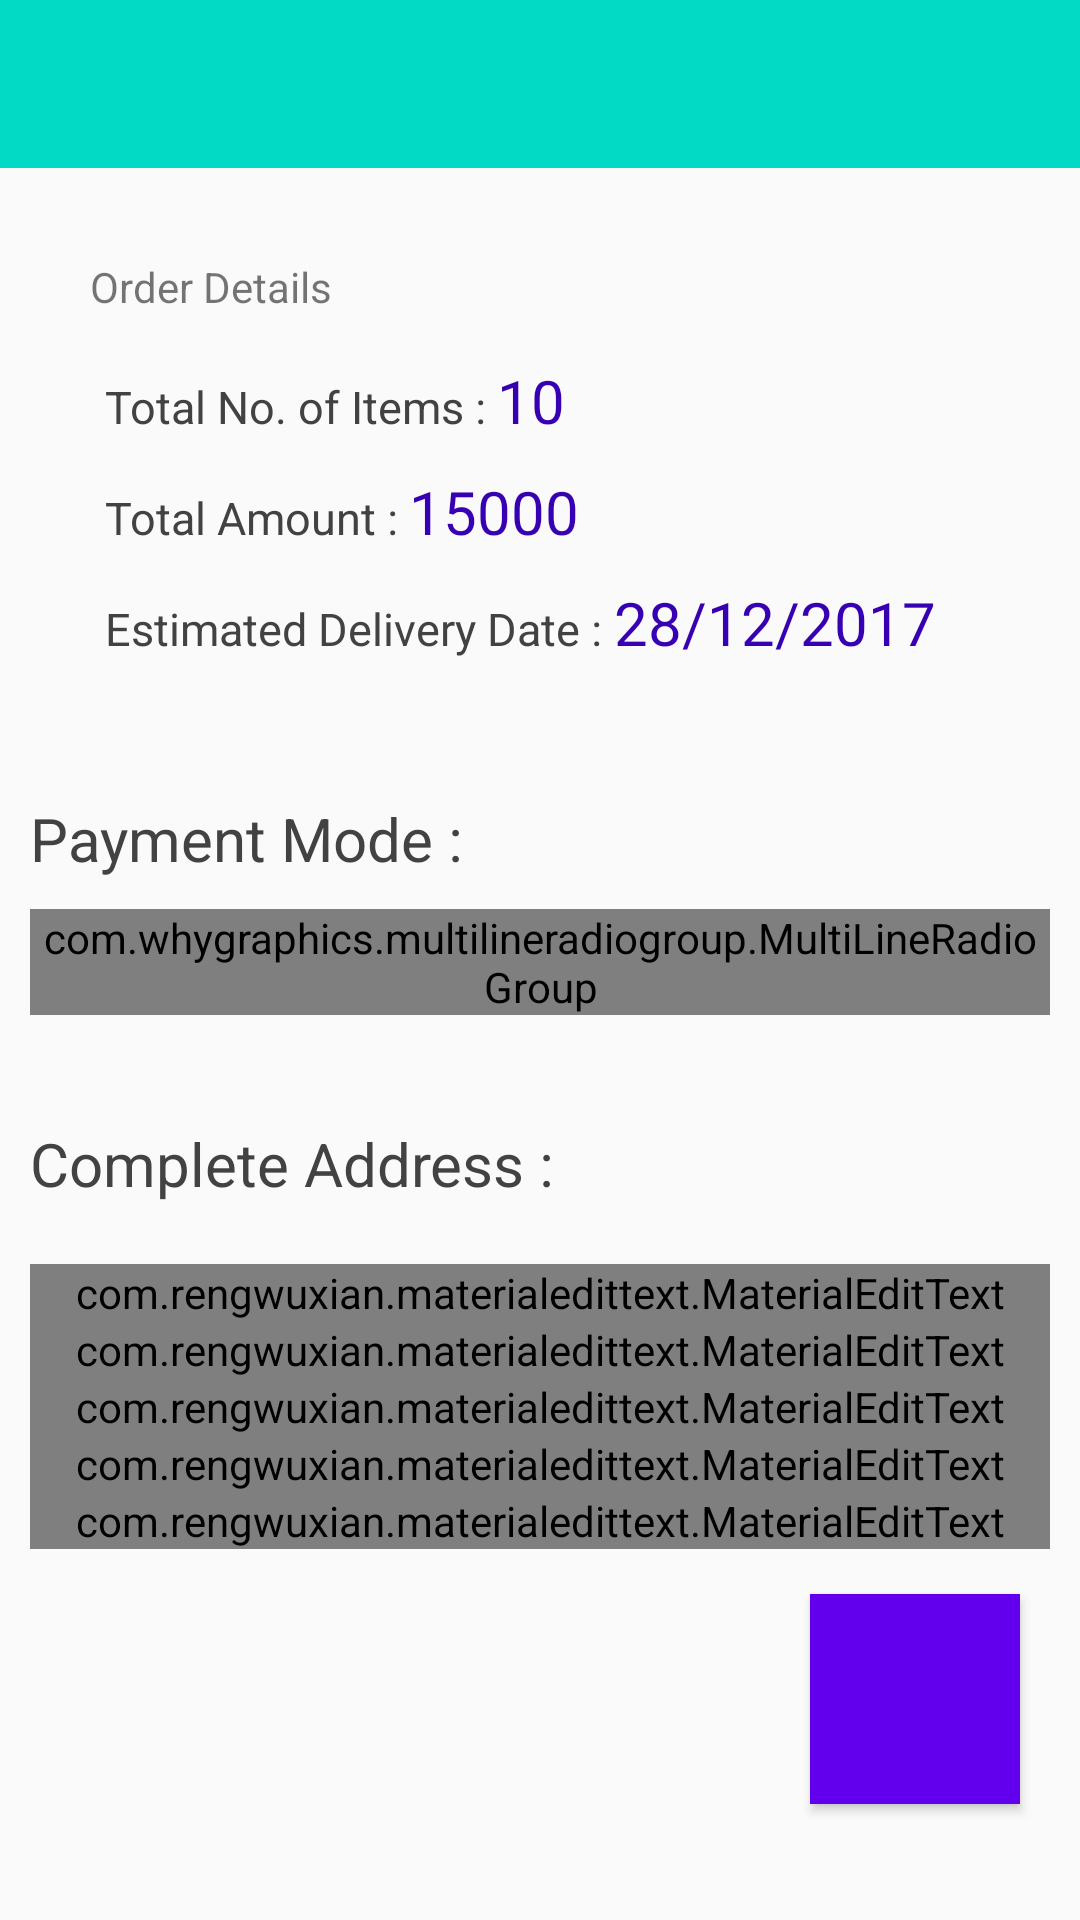

Android layout source for this screen:
<!-- AndroidManifest.xml: application theme AppTheme -->
<!-- res/layout/activity_order_details.xml -->
<?xml version="1.0" encoding="utf-8"?>
<RelativeLayout xmlns:android="http://schemas.android.com/apk/res/android"
    xmlns:app="http://schemas.android.com/apk/res-auto"
    android:layout_width="match_parent"
    android:layout_height="match_parent"
    xmlns:fancy="http://schemas.android.com/tools">

    <com.google.android.material.appbar.AppBarLayout
        android:id="@+id/toolbarwrap"
        android:layout_width="match_parent"
        android:layout_height="wrap_content">

        <androidx.appcompat.widget.Toolbar
            android:id="@+id/toolbar"
            android:layout_width="match_parent"
            android:layout_height="?attr/actionBarSize"
            app:titleTextColor="#000"
            style="@style/AppTheme"
            android:background="@color/colorAccent"/>


    </com.google.android.material.appbar.AppBarLayout>



    <ScrollView
        android:layout_below="@id/toolbarwrap"
        android:layout_width="match_parent"
        android:layout_height="wrap_content"
        android:scrollbars="vertical">

        <LinearLayout
            android:padding="10dp"
            android:orientation="vertical"
            android:layout_width="match_parent"
            android:layout_height="wrap_content">

                <LinearLayout
                    android:background="@drawable/borderfile"
                    android:orientation="vertical"
                    android:layout_width="match_parent"
                    android:layout_height="wrap_content"
                    android:padding="20dp">

                    <TextView
                        android:layout_width="wrap_content"
                        android:layout_height="wrap_content"
                        android:paddingBottom="10dp"
                        android:text="Order Details"
                        fancy:fb_textColor="#424242" />

                    <LinearLayout
                        android:layout_margin="5dp"
                        android:orientation="horizontal"
                        android:layout_width="match_parent"
                        android:layout_height="wrap_content">

                        <TextView
                            android:layout_width="wrap_content"
                            android:layout_height="wrap_content"
                            android:text="Total No. of Items : "
                            style="@style/fonts"
                            android:textColor="#424242"/>

                        <TextView
                            android:id="@+id/no_of_items"
                            android:layout_width="wrap_content"
                            android:layout_height="wrap_content"
                            style="@style/headingfonts"
                            android:textColor="@color/colorPrimaryDark"
                            android:text="10"/>

                    </LinearLayout>

                    <LinearLayout
                        android:layout_margin="5dp"
                        android:orientation="horizontal"
                        android:layout_width="match_parent"
                        android:layout_height="wrap_content">

                        <TextView
                            android:layout_width="wrap_content"
                            android:layout_height="wrap_content"
                            android:text="Total Amount : "
                            style="@style/fonts"
                            android:textColor="#424242"/>

                        <TextView
                            android:id="@+id/total_amount"
                            android:layout_width="wrap_content"
                            android:layout_height="wrap_content"
                            style="@style/headingfonts"
                            android:textColor="@color/colorPrimaryDark"
                            android:text="15000"/>

                    </LinearLayout>

                    <LinearLayout
                        android:layout_margin="5dp"
                        android:orientation="horizontal"
                        android:layout_width="match_parent"
                        android:layout_height="wrap_content">

                        <TextView
                            android:layout_width="wrap_content"
                            android:layout_height="wrap_content"
                            android:text="Estimated Delivery Date : "
                            style="@style/fonts"
                            android:textColor="#424242"/>

                        <TextView
                            android:id="@+id/delivery_date"
                            android:layout_width="wrap_content"
                            android:layout_height="wrap_content"
                            style="@style/headingfonts"
                            android:textColor="@color/colorPrimaryDark"
                            android:text="28/12/2017"/>

                    </LinearLayout>

                </LinearLayout>


            <TextView
                android:layout_marginTop="20dp"
                android:layout_marginBottom="10dp"
                android:layout_width="match_parent"
                android:layout_height="match_parent"
                android:gravity="center_vertical"
                style="@style/headingfonts"
                android:text="Payment Mode :"
                android:textColor="#424242"/>

            <com.whygraphics.multilineradiogroup.MultiLineRadioGroup
                xmlns:multi_line_radio_group="http://schemas.android.com/apk/res-auto"
                android:id="@+id/main_activity_multi_line_radio_group"
                android:layout_width="match_parent"
                android:layout_height="wrap_content"
                android:outlineAmbientShadowColor="@color/colorPrimary"
                multi_line_radio_group:max_in_row="2"
                multi_line_radio_group:default_button="COD"
                multi_line_radio_group:radio_buttons="@array/radio_buttons" />

            <View
                android:layout_width="match_parent"
                android:layout_height="@dimen/view_width_small"
                android:background="@color/grey_light"
                android:layout_marginTop="10dp"
                android:layout_marginBottom="5dp"/>

            <TextView
                android:layout_marginTop="20dp"
                android:layout_marginBottom="20dp"
                android:layout_width="match_parent"
                android:layout_height="match_parent"
                android:gravity="center_vertical"
                style="@style/headingfonts"
                android:text="Complete Address :"
                android:textColor="#424242"/>

            <com.rengwuxian.materialedittext.MaterialEditText
                android:id="@+id/ordername"
                android:layout_width="match_parent"
                android:layout_height="wrap_content"
                android:hint="Enter Name"
                app:met_primaryColor="@color/colorPrimaryDark"
                app:met_iconLeft="@drawable/profile"
                app:met_floatingLabel="highlight" />

            <com.rengwuxian.materialedittext.MaterialEditText
                android:id="@+id/orderemail"
                android:layout_width="match_parent"
                android:layout_height="wrap_content"
                android:hint="Enter Email"
                app:met_floatingLabel="highlight"
                app:met_primaryColor="@color/colorPrimaryDark"
                app:met_iconLeft="@drawable/mail"/>

            <com.rengwuxian.materialedittext.MaterialEditText
                android:id="@+id/ordernumber"
                android:layout_width="match_parent"
                android:layout_height="wrap_content"
                android:hint="Mobile Number"
                app:met_iconLeft="@drawable/smartphone"
                app:met_floatingLabel="highlight"
                app:met_primaryColor="@color/colorPrimaryDark"
                android:inputType="number" />

            <com.rengwuxian.materialedittext.MaterialEditText
                android:id="@+id/orderaddress"
                android:layout_width="match_parent"
                android:layout_height="wrap_content"
                android:hint="Complete address"
                android:minLines="3"
                app:met_iconLeft="@drawable/home"
                app:met_floatingLabel="highlight"
                app:met_primaryColor="@color/colorPrimaryDark"/>

            <com.rengwuxian.materialedittext.MaterialEditText
                android:id="@+id/orderpincode"
                android:layout_width="match_parent"
                android:layout_height="wrap_content"
                android:text="580020"
                app:met_iconLeft="@drawable/pincode"
                app:met_floatingLabel="highlight"
                app:met_primaryColor="@color/colorPrimaryDark"
                android:inputType="number"
                android:layout_marginBottom="15dp"/>

            <ImageView
                android:layout_width="70dp"
                android:layout_height="70dp"
                style="@style/AppTheme.RoundedCornerMaterialButton"
                android:layout_gravity="bottom|right"
                android:src="@drawable/ordernow"
                android:layout_marginRight="10dp"
                android:layout_marginBottom="10dp"
                android:elevation="40dp"
                android:background="@color/colorPrimary"
                android:padding="17dp"
                android:onClick="PlaceOrder"/>

        </LinearLayout>

    </ScrollView>

</RelativeLayout>
<!-- resources referenced by this layout -->
<resources>
  <string-array name="radio_buttons">
          <item>Credit Payment</item>
          <item>COD</item>
      </string-array>
  <dimen name="view_width_small">1dp</dimen>
  <style name="AppTheme" parent="Theme.AppCompat.Light.DarkActionBar">
          
          <item name="colorPrimary">@color/colorPrimary</item>
          <item name="colorPrimaryDark">@color/colorPrimaryDark</item>
  
      </style>
  <style name="AppTheme.RoundedCornerMaterialButton" parent="Widget.AppCompat.Button.Colored">
          <item name="android:background">@drawable/rounded_shape</item>
          <item name="colorButtonNormal">@color/colorPrimary</item>
          <item name="colorControlHighlight">@color/colorAccent</item>
          <item name="android:textColor">@color/colorPrimaryDark</item>
          <item name="android:paddingLeft">20dp</item>
          <item name="android:paddingRight">20dp</item>
      </style>
  <style name="fonts">
          <item name="android:textColor">#fff</item>
          <item name="android:textSize">15sp</item>
      </style>
  <style name="headingfonts">
          <item name="android:textColor">#fff</item>
          <item name="android:textSize">20sp</item>
      </style>
  <!-- not gathered from this repository: default colours our renderer supplied (Android Studio template values) -->
  <color name="colorPrimary">#FF6200EE</color>
  <color name="colorPrimaryDark">#FF3700B3</color>
  <color name="colorAccent">#FF03DAC5</color>
</resources>
